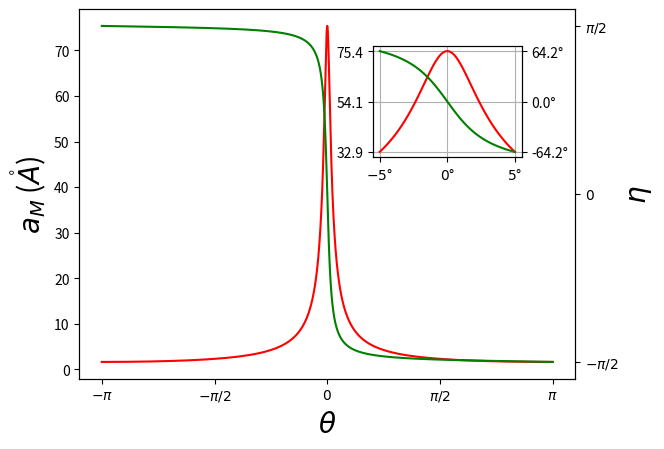

The script that saved this image:
import numpy as np
import matplotlib.pyplot as plt
from mpl_toolkits.axes_grid1.inset_locator import inset_axes

a_d = 3.32
a_u = 3.18
A1 = np.array([1,0])
A2 = np.array([-1/2,np.sqrt(3)/2])
e_z = np.array([0, 0, 1])
B1 = 2*np.pi*np.array([1,1/np.sqrt(3)])
B2 = 2*np.pi*np.array([0,2/np.sqrt(3)])

def a_M(theta):
    return 1/np.sqrt(1/a_u**2+1/a_d**2-2*np.cos(theta)/a_u/a_d)

def R_z(t):
    return np.array([[np.cos(t),-np.sin(t)],[np.sin(t),np.cos(t)]])

def rep_ll(a1,a2):
    #Reciprocal vectors
    V = np.linalg.norm(np.cross(a1, a2))
    b1 = 2 * np.pi * np.cross(a2, e_z) / V
    b2 = 2 * np.pi * np.cross(e_z, a1) / V
    return b1[:2],b2[:2]

nn = 3000
list_t = np.linspace(-np.pi,np.pi,nn)
phis = np.zeros(nn)
a_Ms = np.zeros(nn)
for i in range(nn):
    theta = list_t[i]
    phis[i] = np.arctan(-np.tan(theta/2)*(a_d+a_u)/(a_d-a_u))
    a_Ms[i] = a_M(theta)

fig,ax = plt.subplots()

ax.plot(list_t,a_Ms,color='red')

ax_r = ax.twinx()
ax_r.plot(list_t,phis,color='green')

s_ = 20
ax.set_xlabel(r"$\theta$",size=s_)
#ax.set_xticks([0,np.pi/2,np.pi,3*np.pi/2,2*np.pi],[r"$0$",r"$\pi/2$",r"$\pi$",r"$3\pi/2$",r"$2\pi$"])
ax.set_xticks([-np.pi,-np.pi/2,0,np.pi/2,np.pi],[r"$-\pi$",r"$-\pi/2$",r"$0$",r"$\pi/2$",r"$\pi$"])
ax.set_ylabel(r"$a_M$ ($\mathring{A}$)",size=s_)

ax_r.set_ylabel(r"$\eta$",size=s_)
ax_r.set_yticks([-np.pi/2,0,np.pi/2],[r"$-\pi/2$",r"$0$",r"$\pi/2$"])


#inset_ax = inset_axes(ax, width="30%", height=1.5, loc="upper left")
inset_ax = ax.inset_axes([.592,.6,.3,.3])
inset_ax.grid()

#first 5 degrees in inset
n = int(nn/360*5)+2
ni = nn//2-n
nf = nn//2+n
inset_ax.plot(list_t[ni:nf],a_Ms[ni:nf],color='red')
inset_ax.set_xticks([list_t[ni],0,list_t[nf-1]],[r"$-5$"+'°',r"$0$"+'°',r"$5$"+'°'])#"{:.1f}".format(list_t[np.argmin(abs(phis-np.pi/6))]/np.pi*180)+'°',"{:.1f}".format(list_t[int(nn/360*3)]/np.pi*180)+'°',"{:.1f}".format(list_t[n-1]/np.pi*180)+'°'])
inset_ax.set_yticks([a_Ms[ni],(a_Ms[nn//2]+a_Ms[ni])/2,a_Ms[nn//2]],["{:.1f}".format(a_Ms[ni]),"{:.1f}".format((a_Ms[nn//2]+a_Ms[ni])/2),"{:.1f}".format(a_Ms[nn//2])])
#inset_ax.plot([list_t[np.argmin(abs(phis-np.pi/6))],list_t[np.argmin(abs(phis-np.pi/6))]],[a_Ms[nn//2],a_Ms[nn//2+n-1]],color='gray',lw=0.5,ls='dashed')
#inset_ax.plot([list_t[int(nn/360*3)],list_t[int(nn/360*3)]],[a_Ms[0],a_Ms[n-1]],color='gray',lw=0.5,ls='dashed')

inset_ax_r = inset_ax.twinx()
inset_ax_r.plot(list_t[ni:nf],phis[ni:nf],color='green')
#inset_ax_r.plot([0,list_t[n-1]],[np.pi/6,np.pi/6],color='gray',lw=0.5,ls='dashed')
inset_ax_r.set_yticks([phis[ni],0,phis[nf-1]],["{:.1f}".format(phis[ni]/np.pi*180)+'°',"{:.1f}".format(0)+'°',"{:.1f}".format(phis[nf-1]/np.pi*180)+'°'])


plt.show()

